Run: headless pygame with SDL's dummy video driver; simulated clock (each Clock.tick advances the game by its frame time, no real sleeping); random seed 0; keys injected as events and as key.get_pressed() state; no mouse input; restart key R tapped at the start of phases 3 and 4.
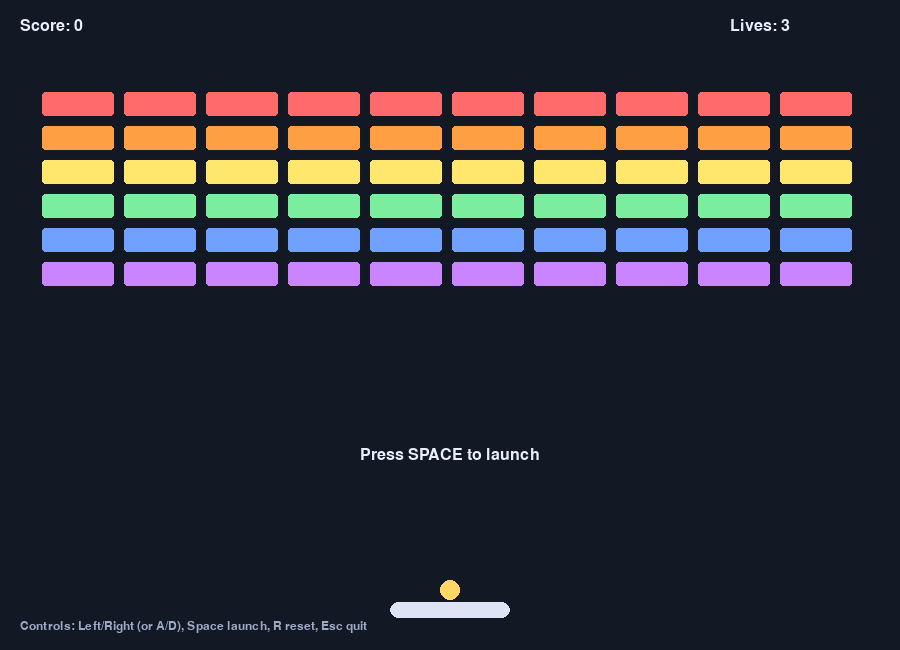
Frame 1 of 4 · flips 1–60 · no input
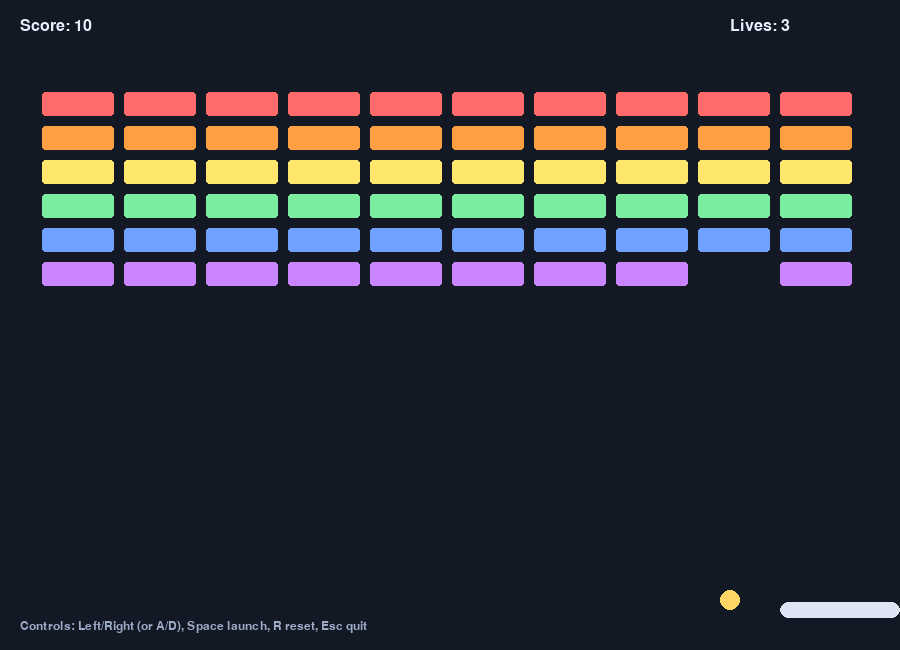
Frame 2 of 4 · flips 61–180 · tapped SPACE, RETURN · held RIGHT (→), D
Frame 3 of 4 · flips 181–300 · tapped R · held DOWN (↓), S · screen same as frame 1, image omitted
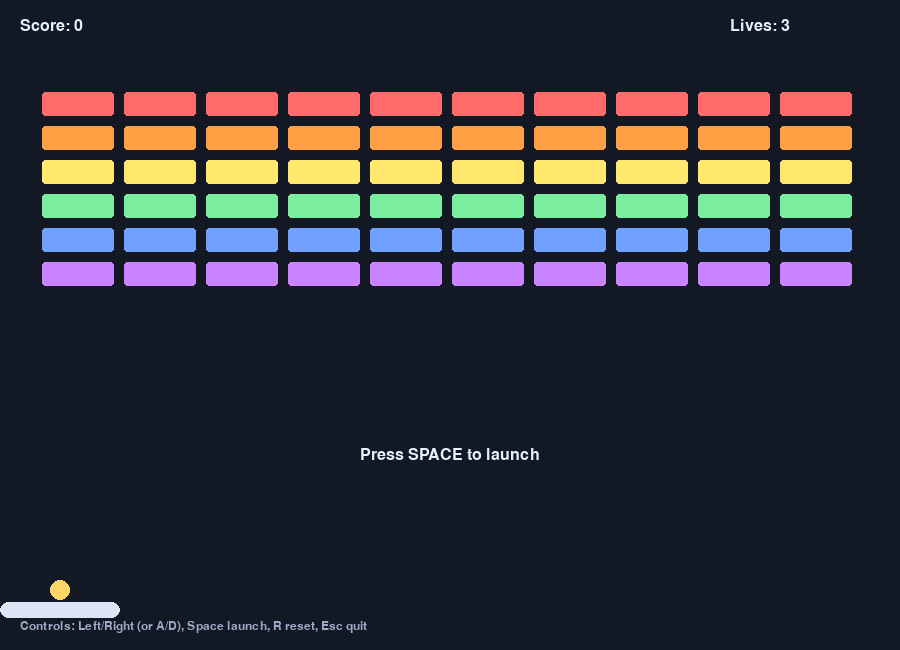
Frame 4 of 4 · flips 301–420 · tapped R · held LEFT (←), A, UP (↑), W

The pygame program that drew these frames:

import random
import sys

import pygame


WINDOW_WIDTH = 900
WINDOW_HEIGHT = 650
FPS = 60

PADDLE_WIDTH = 120
PADDLE_HEIGHT = 16
PADDLE_SPEED = 8

BALL_RADIUS = 10
BALL_SPEED = 5
MAX_BOUNCE_X = 6

BRICK_ROWS = 6
BRICK_COLS = 10
BRICK_GAP = 6
BRICK_TOP = 90
BRICK_SIDE_MARGIN = 40
BRICK_HEIGHT = 28

LIVES_START = 3

BG_COLOR = (18, 24, 36)
PADDLE_COLOR = (220, 228, 245)
BALL_COLOR = (255, 214, 102)
TEXT_COLOR = (232, 238, 252)
MUTED_TEXT = (157, 170, 198)
OVERLAY_COLOR = (0, 0, 0, 145)

BRICK_COLORS = [
    (255, 107, 107),
    (255, 159, 67),
    (255, 230, 109),
    (123, 237, 159),
    (112, 161, 255),
    (203, 132, 255),
]


class BrickBreakerGame:
    def __init__(self):
        pygame.init()
        self.screen = pygame.display.set_mode((WINDOW_WIDTH, WINDOW_HEIGHT))
        pygame.display.set_caption("Brick Breaker")
        self.clock = pygame.time.Clock()
        self.font = pygame.font.SysFont("consolas", 24)
        self.small_font = pygame.font.SysFont("consolas", 18)
        self.big_font = pygame.font.SysFont("consolas", 42, bold=True)
        self.reset_game()

    def reset_game(self):
        self.score = 0
        self.lives = LIVES_START
        self.win = False
        self.game_over = False
        self.bricks = self.create_bricks()
        self.reset_round()

    def reset_round(self):
        self.paddle = pygame.Rect(
            (WINDOW_WIDTH - PADDLE_WIDTH) // 2,
            WINDOW_HEIGHT - 48,
            PADDLE_WIDTH,
            PADDLE_HEIGHT,
        )
        self.ball_x = self.paddle.centerx
        self.ball_y = self.paddle.top - BALL_RADIUS - 2
        self.ball_dx = random.choice([-BALL_SPEED, BALL_SPEED])
        self.ball_dy = -BALL_SPEED
        self.launched = False

    def create_bricks(self):
        bricks = []
        total_gaps = (BRICK_COLS - 1) * BRICK_GAP
        usable_width = WINDOW_WIDTH - (BRICK_SIDE_MARGIN * 2) - total_gaps
        brick_width = usable_width // BRICK_COLS

        for row in range(BRICK_ROWS):
            for col in range(BRICK_COLS):
                x = BRICK_SIDE_MARGIN + col * (brick_width + BRICK_GAP)
                y = BRICK_TOP + row * (BRICK_HEIGHT + BRICK_GAP)
                rect = pygame.Rect(x, y, brick_width, BRICK_HEIGHT)
                color = BRICK_COLORS[row % len(BRICK_COLORS)]
                bricks.append((rect, color))
        return bricks

    def ball_rect(self):
        return pygame.Rect(
            int(self.ball_x - BALL_RADIUS),
            int(self.ball_y - BALL_RADIUS),
            BALL_RADIUS * 2,
            BALL_RADIUS * 2,
        )

    def handle_events(self):
        for event in pygame.event.get():
            if event.type == pygame.QUIT:
                pygame.quit()
                sys.exit()
            if event.type == pygame.KEYDOWN:
                if event.key == pygame.K_ESCAPE:
                    pygame.quit()
                    sys.exit()
                if event.key == pygame.K_r:
                    self.reset_game()
                if event.key == pygame.K_SPACE:
                    if self.game_over or self.win:
                        self.reset_game()
                    elif not self.launched:
                        self.launched = True

    def move_paddle(self):
        keys = pygame.key.get_pressed()
        move_left = keys[pygame.K_LEFT] or keys[pygame.K_a]
        move_right = keys[pygame.K_RIGHT] or keys[pygame.K_d]

        if move_left:
            self.paddle.x -= PADDLE_SPEED
        if move_right:
            self.paddle.x += PADDLE_SPEED

        self.paddle.x = max(0, min(self.paddle.x, WINDOW_WIDTH - self.paddle.width))

    def update_ball(self):
        if self.game_over or self.win:
            return

        if not self.launched:
            self.ball_x = self.paddle.centerx
            self.ball_y = self.paddle.top - BALL_RADIUS - 2
            return

        prev_rect = self.ball_rect()

        self.ball_x += self.ball_dx
        self.ball_y += self.ball_dy

        if self.ball_x - BALL_RADIUS <= 0:
            self.ball_x = BALL_RADIUS
            self.ball_dx *= -1
        elif self.ball_x + BALL_RADIUS >= WINDOW_WIDTH:
            self.ball_x = WINDOW_WIDTH - BALL_RADIUS
            self.ball_dx *= -1

        if self.ball_y - BALL_RADIUS <= 0:
            self.ball_y = BALL_RADIUS
            self.ball_dy *= -1

        if self.ball_y - BALL_RADIUS > WINDOW_HEIGHT:
            self.lives -= 1
            if self.lives <= 0:
                self.game_over = True
                self.launched = False
            else:
                self.reset_round()
            return

        current_ball_rect = self.ball_rect()

        if self.ball_dy > 0 and current_ball_rect.colliderect(self.paddle):
            self.ball_y = self.paddle.top - BALL_RADIUS
            self.ball_dy = -abs(self.ball_dy)

            offset = (self.ball_x - self.paddle.centerx) / (self.paddle.width / 2)
            self.ball_dx = max(-MAX_BOUNCE_X, min(MAX_BOUNCE_X, offset * MAX_BOUNCE_X))
            if abs(self.ball_dx) < 1:
                self.ball_dx = -1 if offset < 0 else 1

        for index, (brick_rect, brick_color) in enumerate(self.bricks):
            if not current_ball_rect.colliderect(brick_rect):
                continue

            del self.bricks[index]
            self.score += 10

            if prev_rect.bottom <= brick_rect.top or prev_rect.top >= brick_rect.bottom:
                self.ball_dy *= -1
            else:
                self.ball_dx *= -1

            break

        if not self.bricks:
            self.win = True
            self.launched = False

    def draw_hud(self):
        score_text = self.font.render(f"Score: {self.score}", True, TEXT_COLOR)
        lives_text = self.font.render(f"Lives: {self.lives}", True, TEXT_COLOR)
        controls_text = self.small_font.render(
            "Controls: Left/Right (or A/D), Space launch, R reset, Esc quit",
            True,
            MUTED_TEXT,
        )

        self.screen.blit(score_text, (20, 18))
        self.screen.blit(lives_text, (WINDOW_WIDTH - 170, 18))
        self.screen.blit(controls_text, (20, WINDOW_HEIGHT - 30))

    def draw_bricks(self):
        for brick_rect, brick_color in self.bricks:
            pygame.draw.rect(self.screen, brick_color, brick_rect, border_radius=5)
            pygame.draw.rect(self.screen, (20, 25, 35), brick_rect, width=2, border_radius=5)

    def draw_overlay(self, title, subtitle):
        overlay = pygame.Surface((WINDOW_WIDTH, WINDOW_HEIGHT), pygame.SRCALPHA)
        overlay.fill(OVERLAY_COLOR)
        self.screen.blit(overlay, (0, 0))

        title_surf = self.big_font.render(title, True, TEXT_COLOR)
        subtitle_surf = self.font.render(subtitle, True, TEXT_COLOR)

        self.screen.blit(
            title_surf,
            title_surf.get_rect(center=(WINDOW_WIDTH // 2, WINDOW_HEIGHT // 2 - 20)),
        )
        self.screen.blit(
            subtitle_surf,
            subtitle_surf.get_rect(center=(WINDOW_WIDTH // 2, WINDOW_HEIGHT // 2 + 35)),
        )

    def draw(self):
        self.screen.fill(BG_COLOR)

        self.draw_bricks()
        pygame.draw.rect(self.screen, PADDLE_COLOR, self.paddle, border_radius=8)
        pygame.draw.circle(self.screen, BALL_COLOR, (int(self.ball_x), int(self.ball_y)), BALL_RADIUS)

        self.draw_hud()

        if not self.launched and not self.game_over and not self.win:
            launch_hint = self.font.render("Press SPACE to launch", True, TEXT_COLOR)
            self.screen.blit(
                launch_hint,
                launch_hint.get_rect(center=(WINDOW_WIDTH // 2, WINDOW_HEIGHT // 2 + 130)),
            )

        if self.game_over:
            self.draw_overlay("Game Over", "Press SPACE or R to restart")
        elif self.win:
            self.draw_overlay("You Win!", "Press SPACE or R to play again")

        pygame.display.flip()

    def run(self):
        while True:
            self.clock.tick(FPS)
            self.handle_events()
            self.move_paddle()
            self.update_ball()
            self.draw()


def main():
    game = BrickBreakerGame()
    game.run()


if __name__ == "__main__":
    main()
